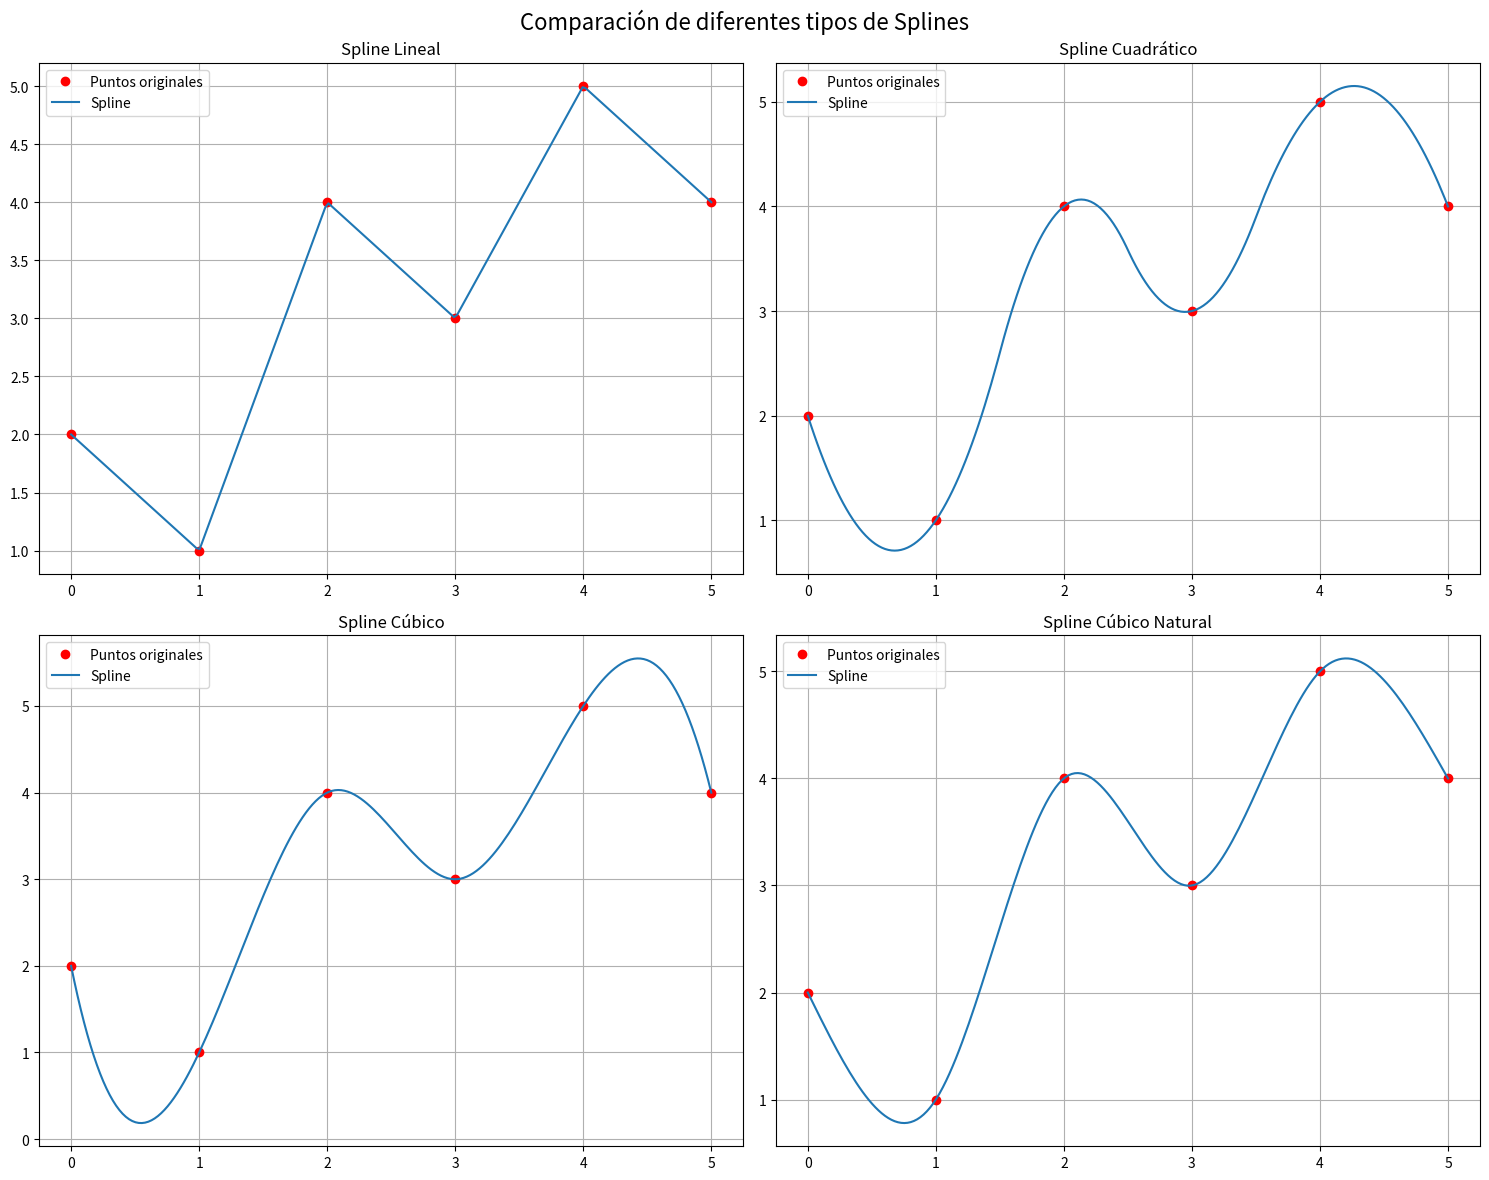

Here is the Python script that generated this plot:
import numpy as np
import matplotlib.pyplot as plt
from scipy.interpolate import interp1d, CubicSpline

def linear_spline(x, y):
    return interp1d(x, y, kind='linear')

def quadratic_spline(x, y):
    return interp1d(x, y, kind='quadratic')

def cubic_spline(x, y):
    return interp1d(x, y, kind='cubic')

def natural_cubic_spline(x, y):
    return CubicSpline(x, y, bc_type='natural')

# Datos de ejemplo
x = np.array([0, 1, 2, 3, 4, 5])
y = np.array([2, 1, 4, 3, 5, 4])

# Crear splines
linear = linear_spline(x, y)
quadratic = quadratic_spline(x, y)
cubic = cubic_spline(x, y)
natural = natural_cubic_spline(x, y)

# Crear puntos para graficar
x_plot = np.linspace(0, 5, 200)

# Configurar el gráfico
fig, axs = plt.subplots(2, 2, figsize=(15, 12))
fig.suptitle('Comparación de diferentes tipos de Splines', fontsize=16)

# Función para graficar cada spline
def plot_spline(ax, x_plot, spline, title):
    ax.plot(x, y, 'ro', label='Puntos originales')
    ax.plot(x_plot, spline(x_plot), label='Spline')
    ax.set_title(title)
    ax.legend()
    ax.grid(True)

# Graficar cada spline
plot_spline(axs[0, 0], x_plot, linear, 'Spline Lineal')
plot_spline(axs[0, 1], x_plot, quadratic, 'Spline Cuadrático')
plot_spline(axs[1, 0], x_plot, cubic, 'Spline Cúbico')
plot_spline(axs[1, 1], x_plot, natural, 'Spline Cúbico Natural')

plt.tight_layout()
plt.show()

# Evaluar cada spline en un punto de ejemplo
x_eval = 2.5
print(f"Valores interpolados en x = {x_eval}:")
print(f"Spline Lineal: {linear(x_eval):.4f}")
print(f"Spline Cuadrático: {quadratic(x_eval):.4f}")
print(f"Spline Cúbico: {cubic(x_eval):.4f}")
print(f"Spline Cúbico Natural: {natural(x_eval):.4f}")